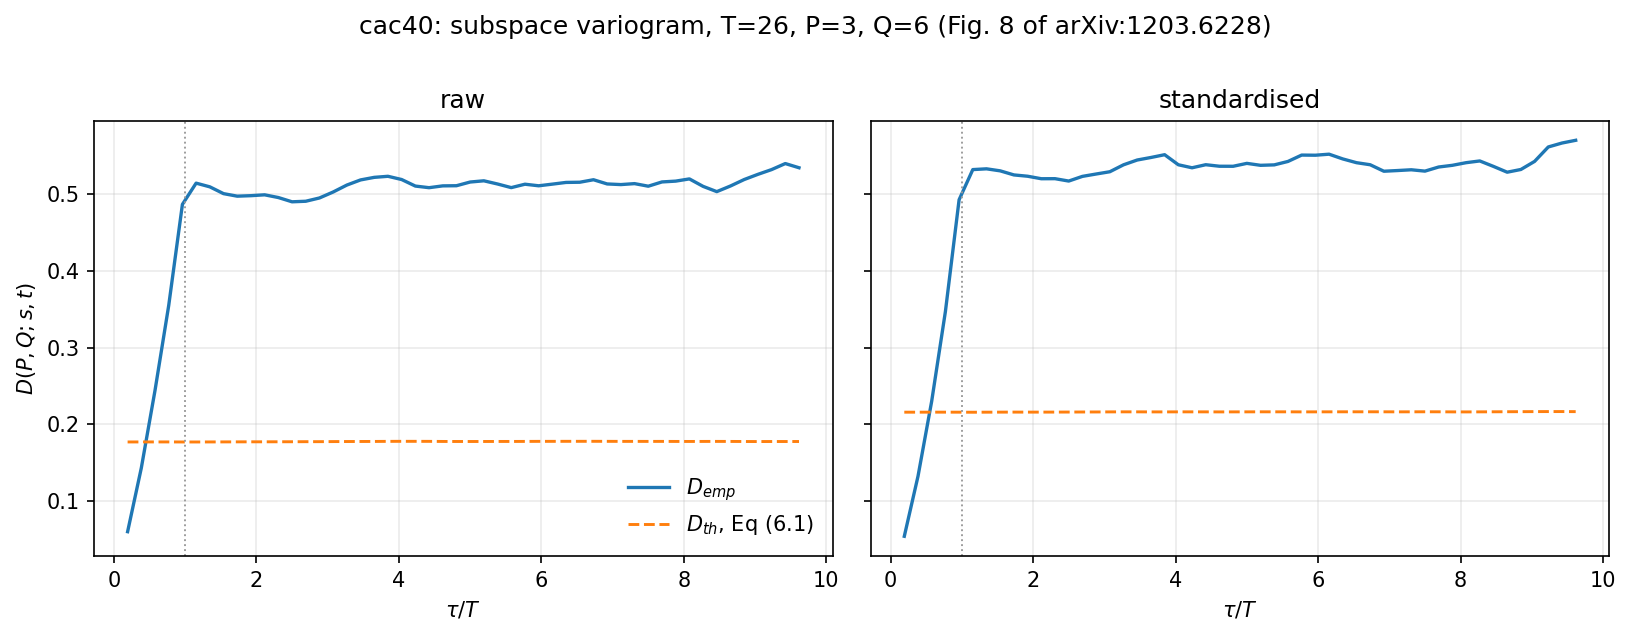

Values plotted in this chart, from the file beside it:
, raw, raw, raw, raw, raw, raw, standardised, standardised, standardised, standardised, standardised, standardised, T, N, P, Q
, n_pairs, d_emp, d_th, excess, ratio, angle_deg, n_pairs, d_emp, d_th, excess, ratio, angle_deg, , , , 
lag, , , , , , , , , , , , , , , , 
5, 563, 0.05956, 0.1767, -0.1172, 0.337, , 563, 0.05355, 0.2156, -0.162, 0.2484, , 26, 26, 3, 6
10, 562, 0.1427, 0.1767, -0.03401, 0.8076, , 562, 0.1319, 0.2156, -0.08367, 0.6119, , 26, 26, 3, 6
15, 561, 0.244, 0.1768, 0.06726, 1.381, 35.19, 561, 0.23, 0.2156, 0.0144, 1.067, 16.72, 26, 26, 3, 6
20, 560, 0.3549, 0.1767, 0.1782, 2.008, 54.13, 560, 0.347, 0.2156, 0.1314, 1.609, 47.6, 26, 26, 3, 6
25, 559, 0.4869, 0.1767, 0.3102, 2.756, 66.78, 559, 0.493, 0.2156, 0.2774, 2.287, 64.21, 26, 26, 3, 6
30, 558, 0.5146, 0.1767, 0.338, 2.913, 68.73, 558, 0.5323, 0.2155, 0.3168, 2.47, 67.26, 26, 26, 3, 6
35, 557, 0.5098, 0.1767, 0.3331, 2.885, 68.4, 557, 0.5333, 0.2156, 0.3177, 2.474, 67.33, 26, 26, 3, 6
40, 556, 0.5009, 0.1768, 0.3241, 2.834, 67.78, 556, 0.5307, 0.2156, 0.315, 2.461, 67.13, 26, 26, 3, 6
45, 555, 0.4976, 0.1768, 0.3208, 2.814, 67.54, 555, 0.5254, 0.2157, 0.3097, 2.436, 66.74, 26, 26, 3, 6
50, 554, 0.4983, 0.1769, 0.3214, 2.817, 67.58, 554, 0.5236, 0.2157, 0.308, 2.428, 66.61, 26, 26, 3, 6
55, 553, 0.4994, 0.1769, 0.3225, 2.823, 67.66, 553, 0.5204, 0.2157, 0.3047, 2.413, 66.37, 26, 26, 3, 6
60, 552, 0.4958, 0.177, 0.3189, 2.802, 67.41, 552, 0.5205, 0.2157, 0.3047, 2.413, 66.37, 26, 26, 3, 6
65, 551, 0.4903, 0.177, 0.3133, 2.77, 67, 551, 0.5174, 0.2157, 0.3016, 2.398, 66.13, 26, 26, 3, 6
70, 550, 0.491, 0.1771, 0.3139, 2.773, 67.05, 550, 0.5235, 0.2158, 0.3076, 2.425, 66.59, 26, 26, 3, 6
75, 549, 0.4953, 0.1771, 0.3182, 2.797, 67.36, 549, 0.5265, 0.2159, 0.3107, 2.439, 66.81, 26, 26, 3, 6
80, 548, 0.5031, 0.1772, 0.3259, 2.839, 67.9, 548, 0.5295, 0.216, 0.3136, 2.452, 67.02, 26, 26, 3, 6
85, 547, 0.5121, 0.1773, 0.3348, 2.889, 68.52, 547, 0.5386, 0.216, 0.3225, 2.493, 67.67, 26, 26, 3, 6
90, 546, 0.5188, 0.1773, 0.3415, 2.926, 68.96, 546, 0.5448, 0.216, 0.3288, 2.522, 68.1, 26, 26, 3, 6
95, 545, 0.5222, 0.1774, 0.3448, 2.944, 69.18, 545, 0.5481, 0.216, 0.3322, 2.538, 68.34, 26, 26, 3, 6
100, 544, 0.5236, 0.1775, 0.3461, 2.95, 69.26, 544, 0.5518, 0.216, 0.3358, 2.555, 68.58, 26, 26, 3, 6
105, 543, 0.5193, 0.1775, 0.3418, 2.925, 68.98, 543, 0.5386, 0.216, 0.3226, 2.493, 67.67, 26, 26, 3, 6
110, 542, 0.5108, 0.1775, 0.3333, 2.877, 68.41, 542, 0.5347, 0.216, 0.3187, 2.475, 67.39, 26, 26, 3, 6
115, 541, 0.5087, 0.1775, 0.3312, 2.866, 68.27, 541, 0.5387, 0.216, 0.3227, 2.494, 67.68, 26, 26, 3, 6
120, 540, 0.5111, 0.1774, 0.3337, 2.881, 68.44, 540, 0.5367, 0.2159, 0.3208, 2.485, 67.54, 26, 26, 3, 6
125, 539, 0.5113, 0.1773, 0.3339, 2.883, 68.46, 539, 0.5366, 0.216, 0.3207, 2.485, 67.53, 26, 26, 3, 6
130, 538, 0.5161, 0.1773, 0.3388, 2.911, 68.78, 538, 0.5404, 0.216, 0.3244, 2.502, 67.8, 26, 26, 3, 6
135, 537, 0.5177, 0.1773, 0.3404, 2.919, 68.89, 537, 0.5379, 0.2161, 0.3218, 2.489, 67.62, 26, 26, 3, 6
140, 536, 0.5135, 0.1774, 0.3361, 2.895, 68.6, 536, 0.5385, 0.216, 0.3224, 2.492, 67.66, 26, 26, 3, 6
145, 535, 0.5088, 0.1774, 0.3314, 2.869, 68.28, 535, 0.5429, 0.2161, 0.3269, 2.513, 67.97, 26, 26, 3, 6
150, 534, 0.5132, 0.1774, 0.3358, 2.893, 68.58, 534, 0.5513, 0.216, 0.3353, 2.552, 68.55, 26, 26, 3, 6
155, 533, 0.5112, 0.1775, 0.3337, 2.88, 68.44, 533, 0.5511, 0.216, 0.3351, 2.551, 68.53, 26, 26, 3, 6
160, 532, 0.5133, 0.1775, 0.3358, 2.892, 68.58, 532, 0.5524, 0.216, 0.3364, 2.557, 68.62, 26, 26, 3, 6
165, 531, 0.5156, 0.1775, 0.338, 2.904, 68.73, 531, 0.5462, 0.2161, 0.3302, 2.528, 68.2, 26, 26, 3, 6
170, 530, 0.5158, 0.1775, 0.3383, 2.905, 68.75, 530, 0.5413, 0.2161, 0.3253, 2.505, 67.86, 26, 26, 3, 6
175, 529, 0.5191, 0.1776, 0.3415, 2.923, 68.96, 529, 0.5387, 0.2161, 0.3226, 2.493, 67.67, 26, 26, 3, 6
180, 528, 0.5136, 0.1775, 0.3361, 2.893, 68.6, 528, 0.5302, 0.2161, 0.3141, 2.454, 67.06, 26, 26, 3, 6
185, 527, 0.5128, 0.1775, 0.3353, 2.89, 68.55, 527, 0.5311, 0.216, 0.3151, 2.458, 67.13, 26, 26, 3, 6
190, 526, 0.514, 0.1775, 0.3365, 2.897, 68.63, 526, 0.5321, 0.2161, 0.316, 2.463, 67.2, 26, 26, 3, 6
195, 525, 0.5106, 0.1774, 0.3332, 2.878, 68.41, 525, 0.5303, 0.2161, 0.3142, 2.454, 67.07, 26, 26, 3, 6
200, 524, 0.5162, 0.1774, 0.3388, 2.909, 68.78, 524, 0.5357, 0.2161, 0.3196, 2.479, 67.46, 26, 26, 3, 6
205, 523, 0.5173, 0.1774, 0.3399, 2.916, 68.86, 523, 0.5379, 0.216, 0.3219, 2.491, 67.62, 26, 26, 3, 6
210, 522, 0.5202, 0.1774, 0.3428, 2.933, 69.05, 522, 0.5413, 0.2159, 0.3254, 2.507, 67.87, 26, 26, 3, 6
215, 521, 0.5104, 0.1774, 0.333, 2.877, 68.39, 521, 0.5436, 0.216, 0.3276, 2.517, 68.02, 26, 26, 3, 6
220, 520, 0.5035, 0.1774, 0.3261, 2.838, 67.92, 520, 0.5365, 0.2161, 0.3204, 2.483, 67.51, 26, 26, 3, 6
225, 519, 0.5109, 0.1774, 0.3335, 2.88, 68.43, 519, 0.5289, 0.2162, 0.3127, 2.447, 66.96, 26, 26, 3, 6
230, 518, 0.5193, 0.1773, 0.342, 2.929, 69, 518, 0.5325, 0.2163, 0.3162, 2.462, 67.22, 26, 26, 3, 6
235, 517, 0.5261, 0.1772, 0.3489, 2.968, 69.44, 517, 0.543, 0.2163, 0.3267, 2.51, 67.96, 26, 26, 3, 6
240, 516, 0.5323, 0.1773, 0.355, 3.002, 69.84, 516, 0.5619, 0.2164, 0.3455, 2.597, 69.22, 26, 26, 3, 6
245, 515, 0.5402, 0.1773, 0.3629, 3.047, 70.33, 515, 0.567, 0.2164, 0.3506, 2.62, 69.56, 26, 26, 3, 6
250, 514, 0.5347, 0.1773, 0.3574, 3.016, 69.99, 514, 0.5706, 0.2163, 0.3543, 2.638, 69.79, 26, 26, 3, 6
